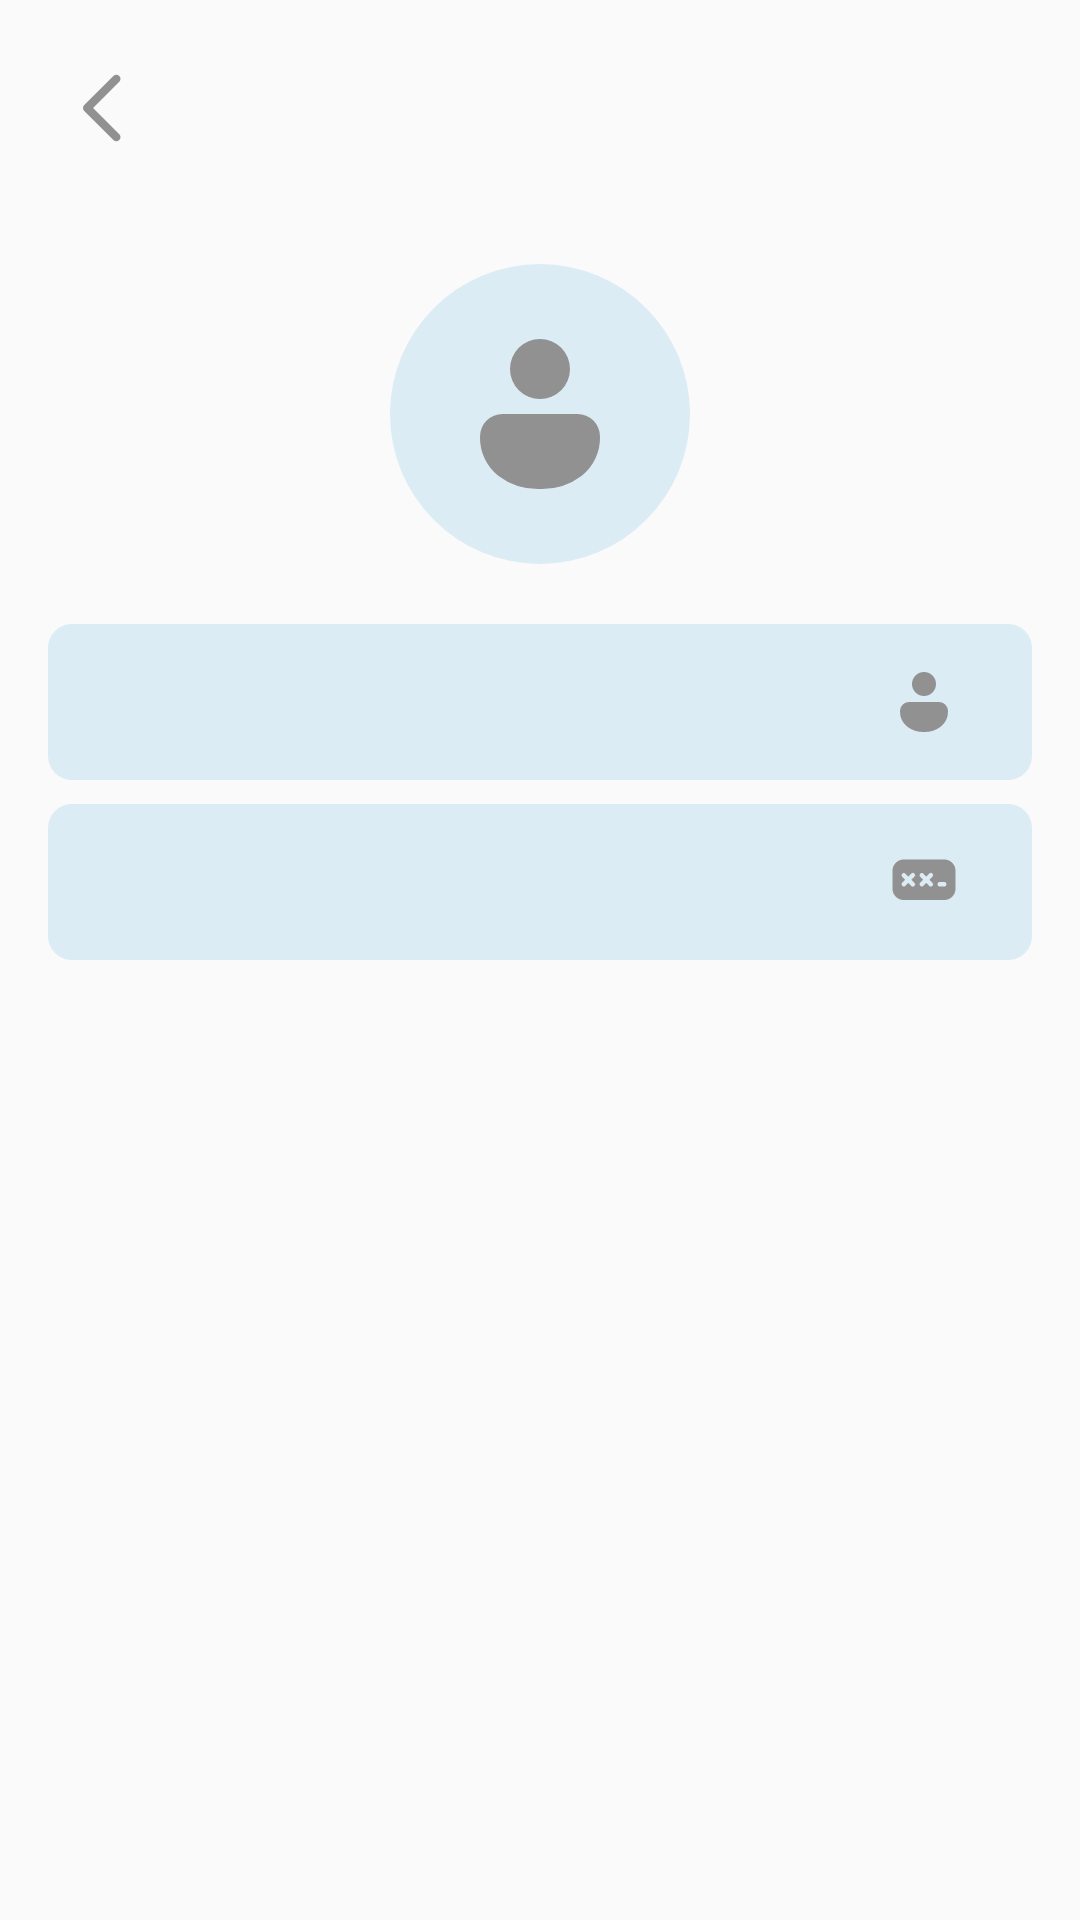

Produce the Android XML layout that renders to this screen, including the resource entries it uses.
<!-- AndroidManifest.xml: application theme Theme.SubLearn -->
<!-- res/layout/activity_profile.xml -->
<?xml version="1.0" encoding="utf-8"?>
<androidx.constraintlayout.widget.ConstraintLayout xmlns:android="http://schemas.android.com/apk/res/android"
    xmlns:app="http://schemas.android.com/apk/res-auto"
    xmlns:tools="http://schemas.android.com/tools"
    android:id="@+id/main"
    android:layout_width="match_parent"
    android:layout_height="match_parent"
    android:background="@color/pageBackground">

    <androidx.appcompat.widget.AppCompatImageView
        android:id="@+id/activity_profile_back_btn"
        android:layout_width="wrap_content"
        android:layout_height="wrap_content"
        android:layout_marginLeft="16dp"
        android:layout_marginTop="16dp"
        android:background="?attr/selectableItemBackgroundBorderless"
        android:clickable="true"
        android:focusable="true"
        app:layout_constraintLeft_toLeftOf="parent"
        app:layout_constraintTop_toTopOf="parent"
        app:srcCompat="@drawable/back_icon" />

    <androidx.appcompat.widget.AppCompatImageView
        android:id="@+id/activity_profile_imageview"
        android:layout_width="100dp"
        android:layout_height="100dp"
        android:layout_marginTop="32dp"
        app:layout_constraintLeft_toLeftOf="parent"
        app:layout_constraintRight_toRightOf="parent"
        app:layout_constraintTop_toBottomOf="@id/activity_profile_back_btn"
        app:srcCompat="@drawable/person_icon_bg" />

    <com.google.android.material.button.MaterialButton
        android:id="@+id/activity_profile_username"
        android:layout_width="0dp"
        android:layout_height="60dp"
        android:layout_marginLeft="16dp"
        android:layout_marginTop="16dp"
        android:layout_marginRight="16dp"
        android:drawableRight="@drawable/person_icon_nobg"
        android:drawablePadding="8dp"
        android:gravity="center_vertical|right"
        android:textColor="@color/textColor"
        android:textSize="16sp"
        android:textStyle="bold"
        app:backgroundTint="@color/semiBackground"
        app:cornerRadius="8dp"
        app:layout_constraintLeft_toLeftOf="parent"
        app:layout_constraintRight_toRightOf="parent"
        app:layout_constraintTop_toBottomOf="@id/activity_profile_imageview"
        app:rippleColor="@color/pageBackground"
        tools:text="امیربهادر امیری" />

    <com.google.android.material.button.MaterialButton
        android:id="@+id/activity_profile_user_email"
        android:layout_width="0dp"
        android:layout_height="60dp"
        android:layout_marginLeft="16dp"
        android:layout_marginRight="16dp"
        android:drawableRight="@drawable/password_icon_nobg"
        android:drawablePadding="8dp"
        android:gravity="center_vertical|right"
        android:textColor="@color/textColor"
        android:textSize="16sp"
        android:textStyle="bold"
        app:backgroundTint="@color/semiBackground"
        app:cornerRadius="8dp"
        app:layout_constraintLeft_toLeftOf="parent"
        app:layout_constraintRight_toRightOf="parent"
        app:layout_constraintTop_toBottomOf="@id/activity_profile_username"
        app:rippleColor="@color/pageBackground"
        tools:text="google@gmail.com" />

</androidx.constraintlayout.widget.ConstraintLayout>
<!-- resources referenced by this layout -->
<resources>
  <color name="pageBackground">#FAFAFA</color>
  <color name="semiBackground">#DCECF4</color>
  <color name="textColor">#191A1F</color>
  <!-- drawable back_icon (drawable) -->
  <vector xmlns:android="http://schemas.android.com/apk/res/android"
      android:width="40dp"
      android:height="40dp"
      android:viewportWidth="40"
      android:viewportHeight="40">
    <path
        android:pathData="M23.756,9.301a1.371,1.371 0,0 1,0 1.958l-8.734,8.741 8.734,8.741a1.384,1.384 0,0 1,-1.958 1.958l-9.72,-9.72a1.371,1.371 0,0 1,0 -1.958l9.72,-9.72A1.371,1.371 0,0 1,23.756 9.301Z"
        android:fillColor="#919191"/>
  </vector>
  <!-- drawable password_icon_nobg (drawable) -->
  <vector xmlns:android="http://schemas.android.com/apk/res/android"
      android:width="24dp"
      android:height="24dp"
      android:viewportWidth="24"
      android:viewportHeight="24">
    <path
        android:pathData="M1.5,8.25A3.751,3.751 0,0 1,5.25 4.5h13.5A3.751,3.751 0,0 1,22.5 8.25v6a3.751,3.751 0,0 1,-3.75 3.75L5.25,18A3.751,3.751 0,0 1,1.5 14.25ZM7.72,9.22 L6.75,10.19 5.78,9.22a0.75,0.75 0,0 0,-1.06 1.06l0.97,0.97 -0.97,0.97a0.75,0.75 0,0 0,1.06 1.06l0.97,-0.97 0.97,0.97a0.75,0.75 0,1 0,1.06 -1.06l-0.97,-0.97 0.97,-0.97a0.75,0.75 0,1 0,-1.06 -1.06ZM13.72,9.22 L12.75,10.19 11.78,9.22a0.75,0.75 0,0 0,-1.06 1.06l0.97,0.97 -0.97,0.97a0.75,0.75 0,0 0,1.06 1.06l0.97,-0.97 0.97,0.97a0.75,0.75 0,1 0,1.06 -1.06l-0.97,-0.97 0.97,-0.97a0.75,0.75 0,1 0,-1.06 -1.06ZM16.5,12.75a0.749,0.749 0,0 0,0.75 0.75h1.5a0.75,0.75 0,0 0,0 -1.5h-1.5A0.749,0.749 0,0 0,16.5 12.75Z"
        android:fillColor="#919191"/>
  </vector>
  <!-- drawable person_icon_bg (drawable) -->
  <vector xmlns:android="http://schemas.android.com/apk/res/android"
      android:width="40dp"
      android:height="40dp"
      android:viewportWidth="40"
      android:viewportHeight="40">
    <path
        android:pathData="M20,20m-20,0a20,20 0,1 1,40 0a20,20 0,1 1,-40 0"
        android:fillColor="@color/semiBackground"/>
    <path
        android:pathData="M20,10a4,4 0,1 0,4 4A4,4 0,0 0,20 10ZM25,20L15,20a3,3 0,0 0,-3 3,6.5 6.5,0 0,0 2.425,5.23A8.859,8.859 0,0 0,20 30a8.859,8.859 0,0 0,5.575 -1.77A6.5,6.5 0,0 0,28 23,3 3,0 0,0 25,20Z"
        android:fillColor="#919191"/>
  </vector>
  <!-- drawable person_icon_nobg (drawable) -->
  <vector xmlns:android="http://schemas.android.com/apk/res/android"
      android:width="24dp"
      android:height="24dp"
      android:viewportWidth="24"
      android:viewportHeight="24">
    <path
        android:pathData="M12,2a4,4 0,1 0,4 4A4,4 0,0 0,12 2ZM17,12L7,12a3,3 0,0 0,-3 3,6.5 6.5,0 0,0 2.425,5.23A8.859,8.859 0,0 0,12 22a8.859,8.859 0,0 0,5.575 -1.77A6.5,6.5 0,0 0,20 15,3 3,0 0,0 17,12Z"
        android:fillColor="#919191"/>
  </vector>
  <style name="Theme.SubLearn" parent="Theme.Material3.DayNight.NoActionBar">
          <item name="android:windowDisablePreview">true</item>
          <item name="android:fitsSystemWindows">false</item>
          <item name="android:windowFullscreen">true</item>
          <item name="android:navigationBarColor">@color/semiBackground</item>
      </style>
</resources>
